Run: headless pygame with SDL's dummy video driver; simulated clock (each Clock.tick advances the game by its frame time, no real sleeping); random seed 0; keys injected as events and as key.get_pressed() state; mouse plan: one left click at the window centre at the start of phase 2, then a move to the lower-right quarter at the start of phase 3.
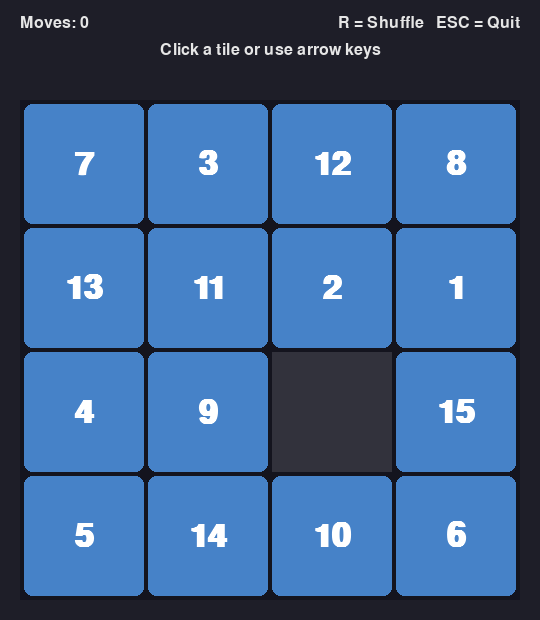
Frame 1 of 4 · flips 1–60 · no input
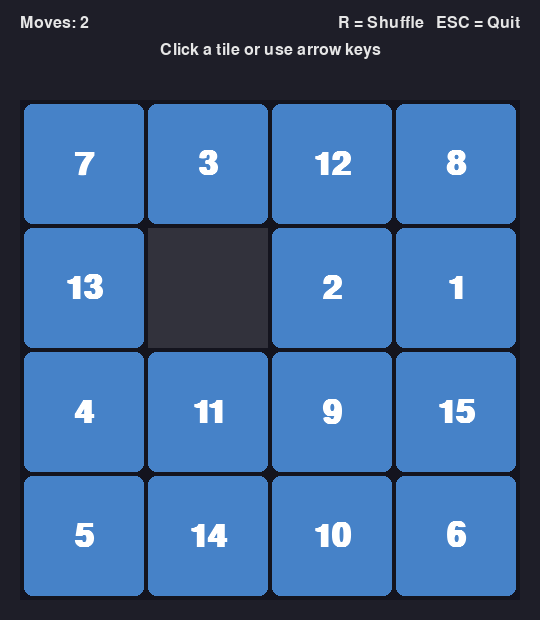
Frame 2 of 4 · flips 61–180 · clicked the window centre · tapped SPACE, RETURN · held RIGHT (→), D
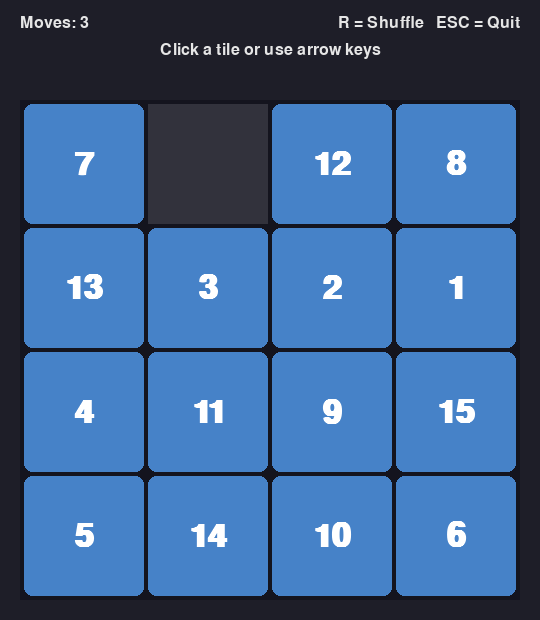
Frame 3 of 4 · flips 181–300 · moved the mouse to the lower-right quarter · held DOWN (↓), S
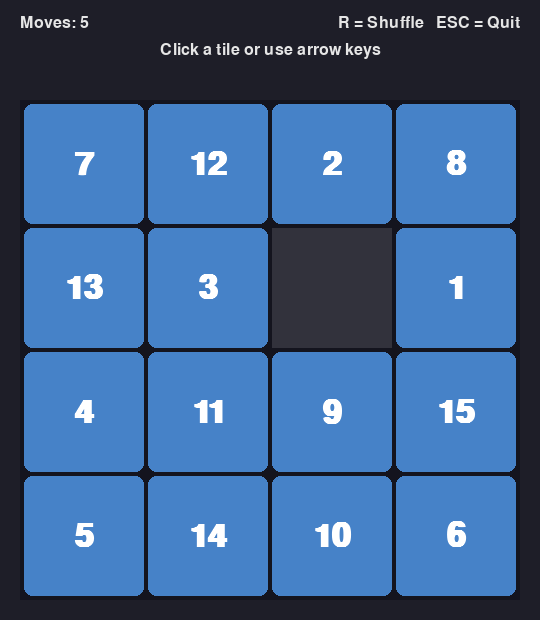
Frame 4 of 4 · flips 301–420 · held LEFT (←), A, UP (↑), W

The pygame program that drew these frames:

"""
===============================================================================
  15-TILE SLIDE PUZZLE GAME
===============================================================================

  A classic sliding puzzle game built with Pygame. The goal is to arrange
  the numbered tiles in order (1-15) by sliding them into the empty space.

  HOW TO PLAY:
    - Click on any tile adjacent to the empty space to slide it
    - Or use the ARROW KEYS to slide tiles (arrow direction = direction the
      empty space appears to move)
    - Press 'R' to shuffle and start a new game
    - Press 'ESC' to quit

  HOW TO RUN:
    1. Make sure Python 3 is installed
    2. Install pygame:  pip install pygame
    3. Run:             python slide_puzzle.py

  This file is heavily commented to help beginner programmers understand
  how each part works. Look for the CONSTANTS section near the top — you
  can change those values to experiment with how the game looks and feels!
===============================================================================
"""

# -----------------------------------------------------------------------------
# IMPORTS
# -----------------------------------------------------------------------------
# 'pygame' is the library that handles graphics, input, and the game window.
# 'random' lets us shuffle the tiles so every game is different.
# 'sys' gives us a clean way to exit the program.
import pygame
import random
import sys


# =============================================================================
# CONSTANTS — Change these to customize the game!
# =============================================================================
# Constants are values that don't change while the program runs. By convention
# in Python, they're written in ALL_CAPS so you can spot them easily. Grouping
# them at the top makes it easy to tweak the game without hunting through code.

# -----------------------------------------------------------------------------
# GRID SETTINGS
# -----------------------------------------------------------------------------
# GRID_SIZE controls how many tiles per row/column.
#   4 = classic 15-puzzle (4x4 grid with 15 tiles + 1 empty space)
#   3 = easier 8-puzzle (3x3 grid with 8 tiles + 1 empty space)
#   5 = harder 24-puzzle (5x5 grid)
# Try changing this to 3 if the 15-puzzle feels too hard!
GRID_SIZE = 4

# TILE_SIZE is how many pixels wide/tall each tile is on screen.
# Bigger = bigger tiles and a bigger window. Try 80 for a smaller window,
# or 150 for a huge one.
TILE_SIZE = 120

# TILE_MARGIN is the gap between tiles in pixels. Set to 0 for tiles that
# touch each other, or try 8 for a more spread-out look.
TILE_MARGIN = 4

# BOARD_PADDING is the space between the board edge and the window edge.
BOARD_PADDING = 20

# -----------------------------------------------------------------------------
# UI (USER INTERFACE) SETTINGS
# -----------------------------------------------------------------------------
# Height of the area above the board where we show the move counter and hints.
UI_HEIGHT = 80

# Size of the text fonts, in pixels.
FONT_SIZE_TILE = 48   # Size of the numbers drawn on tiles
FONT_SIZE_UI = 24     # Size of the UI text (move counter, etc.)
FONT_SIZE_WIN = 56    # Size of the "You won!" message

# -----------------------------------------------------------------------------
# COLORS — stored as (Red, Green, Blue) tuples, each value from 0 to 255
# -----------------------------------------------------------------------------
# Try picking your own colors! A quick way: search "color picker" online
# and copy the RGB values. Each number is 0 (none) to 255 (maximum).

COLOR_BACKGROUND = (30, 30, 40)          # Dark blue-gray — the window background
COLOR_BOARD      = (20, 20, 30)          # Even darker — the board behind tiles
COLOR_TILE       = (70, 130, 200)        # Blue — the normal tile color
COLOR_TILE_HOVER = (90, 160, 230)        # Lighter blue — when mouse hovers a movable tile
COLOR_TILE_SOLVED= (80, 180, 120)        # Green — shown when the puzzle is solved
COLOR_TILE_TEXT  = (255, 255, 255)       # White — the numbers on the tiles
COLOR_EMPTY      = (50, 50, 60)          # Dark — the empty slot
COLOR_UI_TEXT    = (230, 230, 230)       # Light gray — the UI text
COLOR_WIN_TEXT   = (255, 215, 0)         # Gold — the "You won!" message

# -----------------------------------------------------------------------------
# GAMEPLAY SETTINGS
# -----------------------------------------------------------------------------
# How many random moves to make when shuffling. More moves = harder puzzle.
# We shuffle by making random legal moves (instead of placing tiles randomly)
# so the puzzle is GUARANTEED to be solvable. About 100-500 works well.
SHUFFLE_MOVES = 200

# Frames per second — how often the screen redraws. 60 is smooth; 30 is fine
# for a puzzle game. Higher uses more CPU.
FPS = 60

# -----------------------------------------------------------------------------
# DERIVED VALUES — calculated from the constants above. Don't edit these
# directly; change the constants above instead and these will update.
# -----------------------------------------------------------------------------
# Total board dimensions in pixels (tiles + margins between them).
BOARD_PIXELS = GRID_SIZE * TILE_SIZE + (GRID_SIZE + 1) * TILE_MARGIN

# Full window size: board plus padding on both sides, plus UI area on top.
WINDOW_WIDTH = BOARD_PIXELS + BOARD_PADDING * 2
WINDOW_HEIGHT = BOARD_PIXELS + BOARD_PADDING * 2 + UI_HEIGHT

# Pixel coordinates of the board's top-left corner (below the UI area).
BOARD_X = BOARD_PADDING
BOARD_Y = UI_HEIGHT + BOARD_PADDING

# Total number of tiles on the board (including the empty slot).
# For a 4x4 grid that's 16 slots: tiles numbered 1-15 plus one empty.
TOTAL_SLOTS = GRID_SIZE * GRID_SIZE

# We use 0 to represent the empty slot in our board data.
EMPTY_TILE = 0


# =============================================================================
# BOARD LOGIC — functions that handle the puzzle's data and rules
# =============================================================================
# The board is stored as a 2D list (a list of lists). Each inner list is a row.
# For example, a solved 3x3 board looks like this:
#     [[1, 2, 3],
#      [4, 5, 6],
#      [7, 8, 0]]
# The 0 represents the empty slot.

def create_solved_board():
    """
    Creates and returns a board in the solved state: numbers 1 through N-1
    in order, with 0 (the empty slot) in the bottom-right corner.

    A 'list comprehension' is used here — it's a compact way to build a list.
    """
    # Build a flat list [1, 2, 3, ..., N-1, 0]
    numbers = list(range(1, TOTAL_SLOTS)) + [EMPTY_TILE]

    # Split the flat list into rows of length GRID_SIZE.
    # For GRID_SIZE=4, this gives us 4 rows of 4 numbers each.
    board = []
    for row_index in range(GRID_SIZE):
        start = row_index * GRID_SIZE
        end = start + GRID_SIZE
        board.append(numbers[start:end])
    return board


def find_empty(board):
    """
    Returns the (row, column) position of the empty slot on the board.
    We need this often because only tiles next to the empty slot can move.
    """
    for row in range(GRID_SIZE):
        for col in range(GRID_SIZE):
            if board[row][col] == EMPTY_TILE:
                return row, col
    # This should never happen on a valid board, but return a safe default.
    return 0, 0


def get_movable_positions(board):
    """
    Returns a list of (row, col) positions of tiles that can currently move.
    A tile can move only if it's directly next to the empty slot (up, down,
    left, or right — NOT diagonally).
    """
    empty_row, empty_col = find_empty(board)
    movable = []

    # The four neighbors of the empty slot: up, down, left, right.
    # Each pair is (row_offset, column_offset).
    neighbors = [(-1, 0), (1, 0), (0, -1), (0, 1)]

    for row_offset, col_offset in neighbors:
        neighbor_row = empty_row + row_offset
        neighbor_col = empty_col + col_offset
        # Only count positions that are actually on the board.
        if 0 <= neighbor_row < GRID_SIZE and 0 <= neighbor_col < GRID_SIZE:
            movable.append((neighbor_row, neighbor_col))

    return movable


def try_move_tile(board, row, col):
    """
    Attempts to slide the tile at (row, col) into the empty slot.
    Returns True if the move happened, False if the tile couldn't move.

    The board is modified IN PLACE — that means we change the existing list
    rather than creating a new one. (This is why we don't need to return it.)
    """
    # Find where the empty slot is right now.
    empty_row, empty_col = find_empty(board)

    # Calculate how far the clicked tile is from the empty slot.
    row_distance = abs(row - empty_row)
    col_distance = abs(col - empty_col)

    # A tile can move only if it's exactly one step away, either horizontally
    # or vertically (not diagonally). That means one distance is 1 and the
    # other is 0. We can check this with: distances sum to 1.
    if row_distance + col_distance != 1:
        return False

    # Swap the clicked tile with the empty slot.
    # In Python, "a, b = b, a" swaps two values in a single line.
    board[empty_row][empty_col] = board[row][col]
    board[row][col] = EMPTY_TILE
    return True


def shuffle_board(board, num_moves):
    """
    Shuffles the board by making 'num_moves' random legal moves from the
    solved state. Doing it this way guarantees the puzzle is solvable
    (whereas randomly placing tiles could produce an impossible puzzle).
    """
    last_moved = None  # Track the last tile moved to avoid undoing the move

    for _ in range(num_moves):
        # Find all tiles that could move right now.
        options = get_movable_positions(board)

        # Filter out the last-moved tile so we don't immediately undo our
        # previous move (which would waste a shuffle step).
        if last_moved is not None:
            filtered = [pos for pos in options if pos != last_moved]
            # Only use the filter if it still leaves us choices.
            if filtered:
                options = filtered

        # Pick a random movable tile and slide it.
        chosen = random.choice(options)
        empty_before = find_empty(board)
        try_move_tile(board, chosen[0], chosen[1])
        # The chosen tile is now where the empty slot used to be.
        last_moved = empty_before


def is_solved(board):
    """
    Returns True if the board is in the solved state (1, 2, 3, ... with 0
    in the bottom-right corner).
    """
    expected = 1  # The number we expect in the current slot
    for row in range(GRID_SIZE):
        for col in range(GRID_SIZE):
            # The last slot should be the empty one (0).
            if row == GRID_SIZE - 1 and col == GRID_SIZE - 1:
                if board[row][col] != EMPTY_TILE:
                    return False
            else:
                if board[row][col] != expected:
                    return False
                expected += 1
    return True


# =============================================================================
# DRAWING FUNCTIONS — functions that paint things on the screen
# =============================================================================

def tile_pixel_position(row, col):
    """
    Converts a board position (row, col) into screen pixel coordinates (x, y)
    for the top-left corner of that tile. This is where drawing + clicking
    gets translated between 'game logic' and 'screen pixels'.
    """
    x = BOARD_X + TILE_MARGIN + col * (TILE_SIZE + TILE_MARGIN)
    y = BOARD_Y + TILE_MARGIN + row * (TILE_SIZE + TILE_MARGIN)
    return x, y


def pixel_to_tile(mouse_x, mouse_y):
    """
    Converts screen pixel coordinates (like a mouse click) into a board
    position (row, col). Returns None if the click wasn't on a tile.
    """
    # First check: is the click even inside the board area?
    if mouse_x < BOARD_X or mouse_y < BOARD_Y:
        return None
    if mouse_x >= BOARD_X + BOARD_PIXELS or mouse_y >= BOARD_Y + BOARD_PIXELS:
        return None

    # Figure out which column and row the mouse is over. We use integer
    # division (//) to drop the fractional part.
    col = (mouse_x - BOARD_X - TILE_MARGIN) // (TILE_SIZE + TILE_MARGIN)
    row = (mouse_y - BOARD_Y - TILE_MARGIN) // (TILE_SIZE + TILE_MARGIN)

    # The math above could give a value just outside the grid if the click
    # landed in a margin. Clamp to valid range and return None if out of bounds.
    if 0 <= row < GRID_SIZE and 0 <= col < GRID_SIZE:
        return int(row), int(col)
    return None


def draw_board(screen, board, font_tile, mouse_pos, solved):
    """
    Draws the entire board: the background rectangle, each tile, and the
    numbers on the tiles. Tiles that can currently be moved light up when
    the mouse hovers over them (unless the puzzle is already solved).
    """
    # Draw the dark rectangle behind the tiles (the "board").
    board_rect = pygame.Rect(BOARD_X, BOARD_Y, BOARD_PIXELS, BOARD_PIXELS)
    pygame.draw.rect(screen, COLOR_BOARD, board_rect)

    # Figure out which tile (if any) the mouse is hovering over.
    # This is only relevant if the puzzle isn't solved yet.
    hovered_tile = pixel_to_tile(*mouse_pos) if not solved else None
    movable = get_movable_positions(board) if not solved else []

    # Loop through every cell in the grid and draw its tile.
    for row in range(GRID_SIZE):
        for col in range(GRID_SIZE):
            value = board[row][col]
            x, y = tile_pixel_position(row, col)
            tile_rect = pygame.Rect(x, y, TILE_SIZE, TILE_SIZE)

            if value == EMPTY_TILE:
                # Draw the empty slot as a simple dark square.
                pygame.draw.rect(screen, COLOR_EMPTY, tile_rect)
            else:
                # Pick the tile color. Priority:
                #   1. Solved: everything green
                #   2. Hovered AND movable: highlight color
                #   3. Otherwise: normal tile color
                if solved:
                    color = COLOR_TILE_SOLVED
                elif hovered_tile == (row, col) and (row, col) in movable:
                    color = COLOR_TILE_HOVER
                else:
                    color = COLOR_TILE

                # Draw the tile rectangle with slightly rounded corners.
                # 'border_radius' makes the corners nicely rounded.
                pygame.draw.rect(screen, color, tile_rect, border_radius=8)

                # Render the tile's number as text.
                # 'render' returns a small image we can paste onto the screen.
                text_surface = font_tile.render(str(value), True, COLOR_TILE_TEXT)
                # Center the text on the tile.
                text_rect = text_surface.get_rect(center=tile_rect.center)
                screen.blit(text_surface, text_rect)


def draw_ui(screen, font_ui, font_win, moves, solved):
    """
    Draws the UI area at the top of the window: the move counter, a hint
    about controls, and (if solved) a big "You won!" message.
    """
    # Draw the move counter in the top-left of the UI area.
    moves_text = f"Moves: {moves}"
    moves_surface = font_ui.render(moves_text, True, COLOR_UI_TEXT)
    screen.blit(moves_surface, (BOARD_PADDING, 15))

    # Draw a control hint in the top-right.
    hint_text = "R = Shuffle   ESC = Quit"
    hint_surface = font_ui.render(hint_text, True, COLOR_UI_TEXT)
    # Position it so the right edge lines up with the board's right edge.
    hint_rect = hint_surface.get_rect()
    hint_rect.topright = (WINDOW_WIDTH - BOARD_PADDING, 15)
    screen.blit(hint_surface, hint_rect)

    # If the puzzle is solved, draw a celebratory message centered below.
    if solved:
        win_surface = font_win.render("You Won!", True, COLOR_WIN_TEXT)
        win_rect = win_surface.get_rect(center=(WINDOW_WIDTH // 2, 50))
        screen.blit(win_surface, win_rect)
    else:
        # Otherwise, show a subtle second-line hint about how to play.
        controls_surface = font_ui.render(
            "Click a tile or use arrow keys",
            True,
            COLOR_UI_TEXT,
        )
        controls_rect = controls_surface.get_rect(center=(WINDOW_WIDTH // 2, 50))
        screen.blit(controls_surface, controls_rect)


# =============================================================================
# INPUT HANDLING
# =============================================================================

def handle_arrow_key(board, key):
    """
    Handles arrow key presses. Convention: the arrow key indicates the
    direction the EMPTY SLOT moves (equivalently: the tile slides the
    opposite way). So pressing UP slides the tile BELOW the empty slot up
    into the empty slot. This feels natural to most players.

    Returns True if a tile was moved, False otherwise.
    """
    empty_row, empty_col = find_empty(board)

    # Each arrow maps to the position of the tile that should move.
    # For UP arrow: empty slot goes up, so the tile BELOW it moves up.
    if key == pygame.K_UP:
        target = (empty_row + 1, empty_col)
    elif key == pygame.K_DOWN:
        target = (empty_row - 1, empty_col)
    elif key == pygame.K_LEFT:
        target = (empty_row, empty_col + 1)
    elif key == pygame.K_RIGHT:
        target = (empty_row, empty_col - 1)
    else:
        return False

    # Check the target is within the board, then try to move it.
    t_row, t_col = target
    if 0 <= t_row < GRID_SIZE and 0 <= t_col < GRID_SIZE:
        return try_move_tile(board, t_row, t_col)
    return False


# =============================================================================
# MAIN GAME FUNCTION
# =============================================================================

def main():
    """
    The main entry point. Sets up pygame, creates the board, and runs the
    game loop that handles events, updates state, and redraws the screen.
    """
    # ---- SETUP ----
    pygame.init()  # Initialize all of pygame's subsystems (graphics, etc.)
    screen = pygame.display.set_mode((WINDOW_WIDTH, WINDOW_HEIGHT))
    pygame.display.set_caption(f"{TOTAL_SLOTS - 1}-Tile Slide Puzzle")

    # A Clock helps us control the frame rate (how fast the game loop runs).
    clock = pygame.time.Clock()

    # Create the fonts we'll use. 'None' means "use pygame's default font",
    # which avoids needing any external files.
    font_tile = pygame.font.SysFont(None, FONT_SIZE_TILE, bold=True)
    font_ui = pygame.font.SysFont(None, FONT_SIZE_UI)
    font_win = pygame.font.SysFont(None, FONT_SIZE_WIN, bold=True)

    # Create the board and shuffle it so we start with a real puzzle.
    board = create_solved_board()
    shuffle_board(board, SHUFFLE_MOVES)

    # 'moves' counts how many moves the player has made this round.
    moves = 0

    # ---- MAIN GAME LOOP ----
    # This loop runs over and over, ~FPS times per second. On each iteration
    # it handles input, updates the game, and redraws the screen. This is
    # the fundamental pattern for almost every game.
    running = True
    while running:
        # 'pygame.event.get()' returns a list of all new events since last
        # frame — things like mouse clicks and key presses.
        for event in pygame.event.get():

            # The user closed the window (clicked the X button).
            if event.type == pygame.QUIT:
                running = False

            # A key was pressed down.
            elif event.type == pygame.KEYDOWN:
                if event.key == pygame.K_ESCAPE:
                    running = False
                elif event.key == pygame.K_r:
                    # Reshuffle and reset move counter.
                    board = create_solved_board()
                    shuffle_board(board, SHUFFLE_MOVES)
                    moves = 0
                elif not is_solved(board):
                    # Arrow keys only work while the puzzle is unsolved.
                    if handle_arrow_key(board, event.key):
                        moves += 1

            # A mouse button was pressed down.
            elif event.type == pygame.MOUSEBUTTONDOWN:
                # event.button == 1 means the LEFT mouse button.
                if event.button == 1 and not is_solved(board):
                    clicked = pixel_to_tile(*event.pos)
                    if clicked is not None:
                        row, col = clicked
                        # Try to move the clicked tile. Count the move only
                        # if the tile actually slid.
                        if try_move_tile(board, row, col):
                            moves += 1

        # ---- DRAWING ----
        # Every frame, we re-paint the whole screen from scratch. Start by
        # filling the background, then draw everything on top of it.
        screen.fill(COLOR_BACKGROUND)

        solved = is_solved(board)
        mouse_pos = pygame.mouse.get_pos()

        draw_board(screen, board, font_tile, mouse_pos, solved)
        draw_ui(screen, font_ui, font_win, moves, solved)

        # 'flip' shows everything we just drew. Without this, the screen
        # would appear blank — drawing happens on a hidden buffer first.
        pygame.display.flip()

        # Wait just long enough to keep the loop running at FPS frames/sec.
        clock.tick(FPS)

    # ---- CLEANUP ----
    # Outside the loop means the player quit. Shut down pygame cleanly.
    pygame.quit()
    sys.exit()


# This special check means: "Only run main() if this file was launched
# directly (not imported as a module by some other program)." It's a
# standard Python idiom you'll see in nearly every script.
if __name__ == "__main__":
    main()
